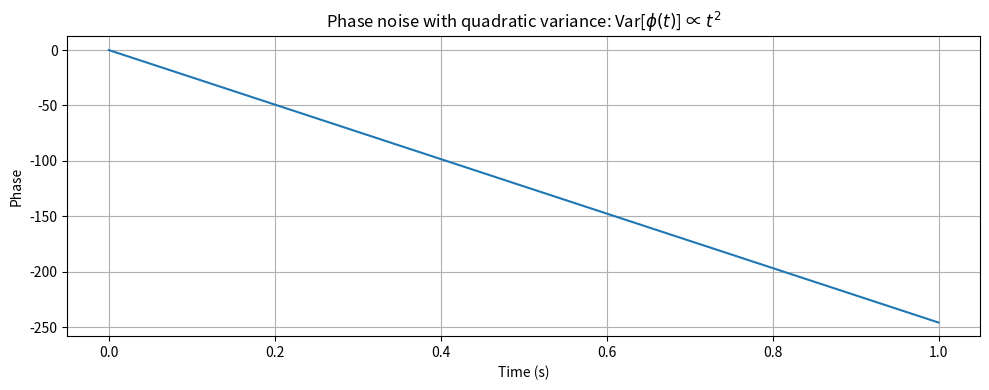

Here is the Python script that generated this plot:
import numpy as np
import matplotlib.pyplot as plt

# Parameters
N = 1000
T = 1.0  # seconds
sigma = 20  # Hz -- this controls spectral width
t = np.linspace(0, T, N)

# Sample a single Gaussian variable
Z = np.random.randn()

# Generate phi(t) = 2 * pi * sigma * t * Z
phi_t = 2 * np.pi * sigma * t * Z

# Plot
plt.figure(figsize=(10, 4))
plt.plot(t, phi_t, label=r'$\phi(t)$')
plt.xlabel('Time (s)')
plt.ylabel('Phase')
plt.title('Phase noise with quadratic variance: Var[$\phi(t)$] ∝ $t^2$')
plt.grid(True)
plt.tight_layout()
plt.show()
